Image classification data set "pet-recognition" (BinhMisfit/pet-recognition on GitHub). Class labels (2): cat, dog.

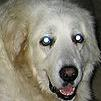
Label: dog

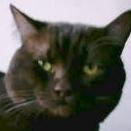
Label: cat

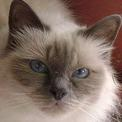
Label: cat

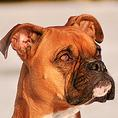
Label: dog

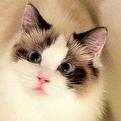
Label: cat

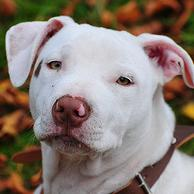
Label: dog
